Dataset: data (GitHub, agiftsanyazhar/Proyek-Akhir-D4-PENS---Garbage-SSD). Classes: anorganik, botol kaca, botol plastik.

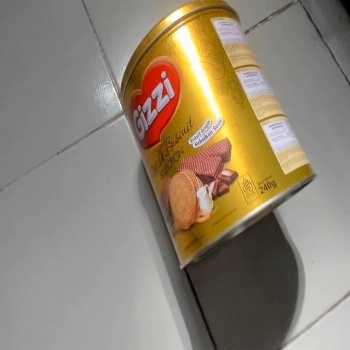
Label: anorganik

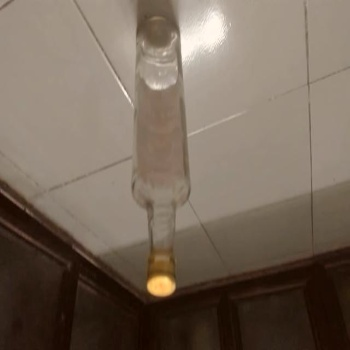
Label: botol kaca

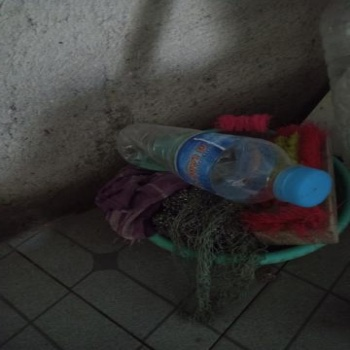
Label: botol plastik

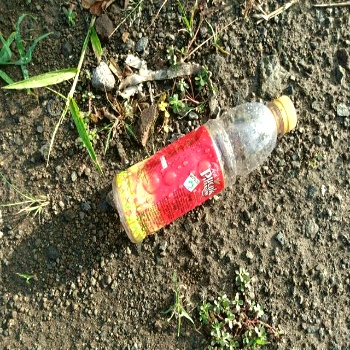
Label: botol plastik

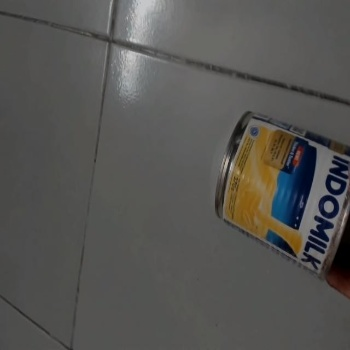
Label: anorganik

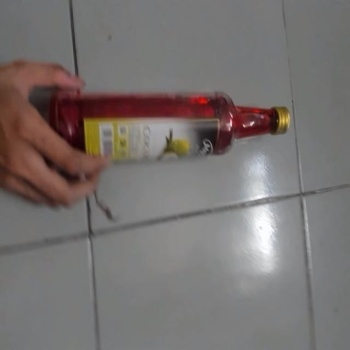
Label: botol kaca
